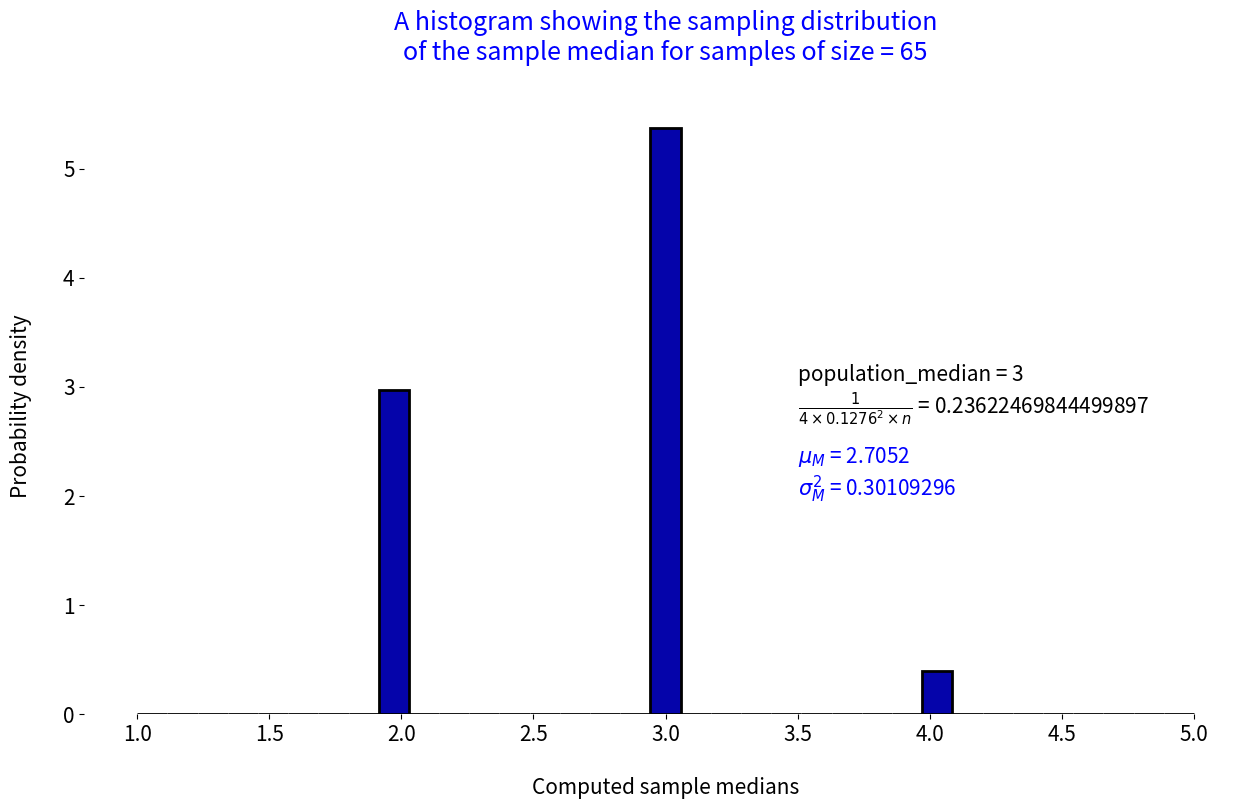

This figure's Python source:
import numpy as np
import matplotlib.pyplot as plt

# first, we create 2 arrays to store our population
leading_digit = np.arange(1, 10)
relative_frequencies = [.2957, .1788, .1276, .0963, .0794, .0715, .0571, .0510, .0426]

# this line of code is made just to make sure that we get the same samples
np.random.seed(0)

# we execute this for n = 30 and n = 65
n = 65

# here we'll be drawing 5000 samples, each sample of size n
# and for each sample, we're calculating its median
# note that we're storing the sample medians in this array
sample_medians = np.empty(5000)
for i in range(5000):
    sample = np.random.choice(leading_digit, size=n, replace=True, p=relative_frequencies)

    sample_medians[i] = np.median(sample)

# here we compute the mean and variance of resulting distribution
sampling_distribution_mean = np.mean(sample_medians)
sampling_distribution_variance = np.var(sample_medians)

# Set general font size of the graph
plt.rcParams.update({"font.size": 15})

# Set width and height of the plot's window
plt.figure(figsize=(15, 8))
plt.box(False)

# we plot the histogram of the sampling
# distribution of the sample median
plt.hist(sample_medians, bins="auto", density=True, color="#0504aa",
         edgecolor="black", linewidth=2)

# setting the x and y label of the graph
plt.xlabel("\nComputed sample medians")
plt.ylabel("Probability density\n")

# setting the plot's title
title = "A histogram showing the sampling distribution\n"
title += "of the sample median for samples of size = " + str(n) + "\n"
plt.title(title, color="blue")

# first we fill text with the values of all observed parameters
text = "$\\mu_{M}$ = " + str(sampling_distribution_mean)
text += "\n$\\sigma^2_{M}$ = " + str(sampling_distribution_variance)

# then we display it on the graph
plt.text(3.5, 2, text, color="blue")

# then we fill text again with the theoretical values
text = "population_median = 3"
text += "\n$\\frac{1}{4 \\times 0.1276^2 \\times n}$ = "
text += str(1 / (4 * n * 0.1276 ** 2))

# then we display it on the graph
plt.text(3.5, 2.75, text)

plt.show()
